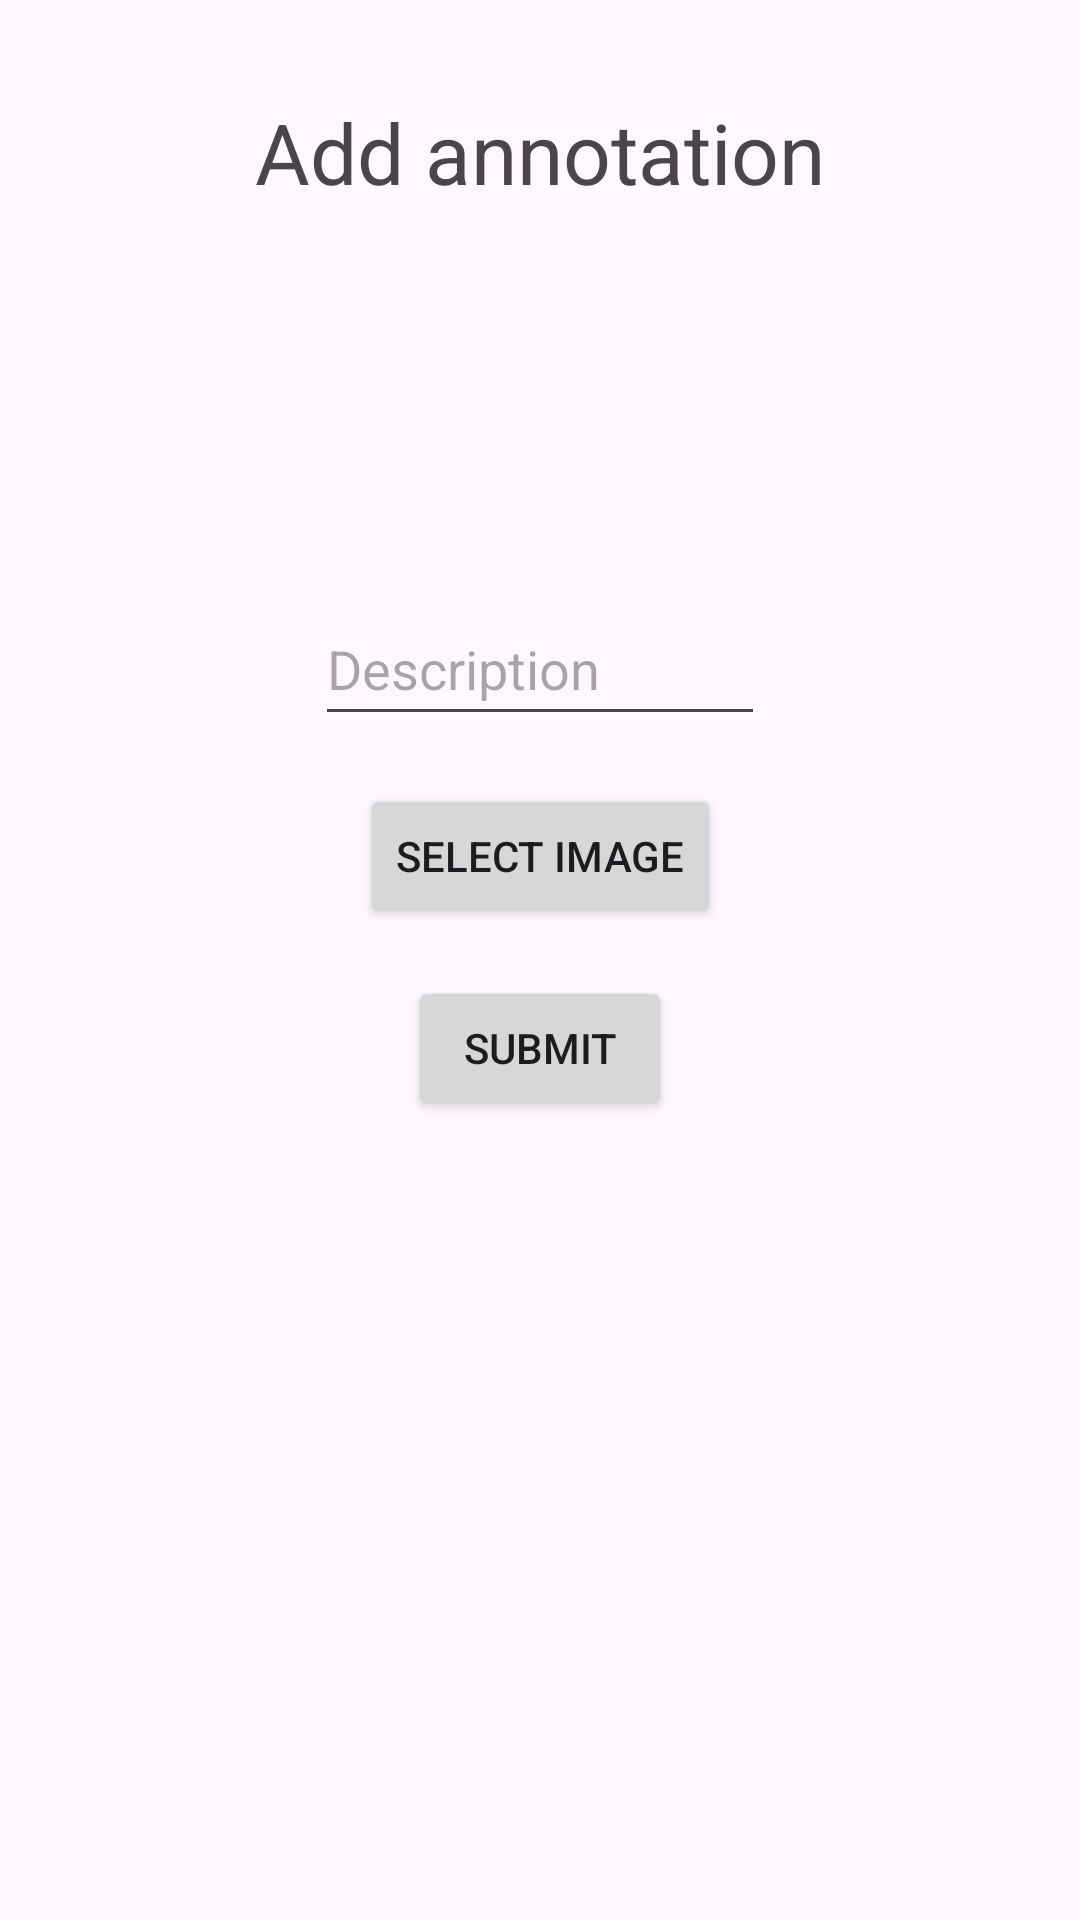

Reconstruct the res/layout file that produces this screen, plus the resources it refers to.
<!-- AndroidManifest.xml: application theme Theme.MDP_CW2 -->
<!-- res/layout/activity_add_annotation.xml -->
<?xml version="1.0" encoding="utf-8"?>
<androidx.constraintlayout.widget.ConstraintLayout xmlns:android="http://schemas.android.com/apk/res/android"
    xmlns:app="http://schemas.android.com/apk/res-auto"
    android:layout_width="match_parent"
    android:layout_height="match_parent">

    <TextView
        android:id="@+id/add_annotation_title"
        android:layout_width="wrap_content"
        android:layout_height="wrap_content"
        android:layout_marginTop="32dp"
        android:text="Add annotation"
        android:textSize="28sp"
        app:layout_constraintEnd_toEndOf="parent"
        app:layout_constraintStart_toStartOf="parent"
        app:layout_constraintTop_toTopOf="parent" />









    <EditText
        android:id="@+id/add_annotation_edit_description"
        android:layout_width="wrap_content"
        android:layout_height="wrap_content"
        android:layout_marginTop="128dp"
        android:autofillHints="none"
        android:hint="Description"
        android:inputType="text"
        android:minWidth="150dp"
        android:minHeight="48dp"
        app:layout_constraintEnd_toEndOf="parent"
        app:layout_constraintStart_toStartOf="parent"
        app:layout_constraintTop_toBottomOf="@id/add_annotation_title" />

    <Button
        android:id="@+id/add_annotation_get_image"
        android:layout_width="wrap_content"
        android:layout_height="wrap_content"
        android:layout_marginTop="16dp"
        android:text="Select image"
        app:layout_constraintEnd_toEndOf="parent"
        app:layout_constraintStart_toStartOf="parent"
        app:layout_constraintTop_toBottomOf="@id/add_annotation_edit_description" />

    <Button
        android:id="@+id/add_annotation_submit"
        android:layout_width="wrap_content"
        android:layout_height="wrap_content"
        android:layout_marginTop="16dp"
        android:text="Submit"
        app:layout_constraintEnd_toEndOf="parent"
        app:layout_constraintStart_toStartOf="parent"
        app:layout_constraintTop_toBottomOf="@id/add_annotation_get_image" />


</androidx.constraintlayout.widget.ConstraintLayout>
<!-- resources referenced by this layout -->
<resources>
  <style name="Theme.MDP_CW2" parent="Base.Theme.MDP_CW2" />
  <style name="Base.Theme.MDP_CW2" parent="Theme.Material3.DayNight.NoActionBar">
          
          
      </style>
</resources>
